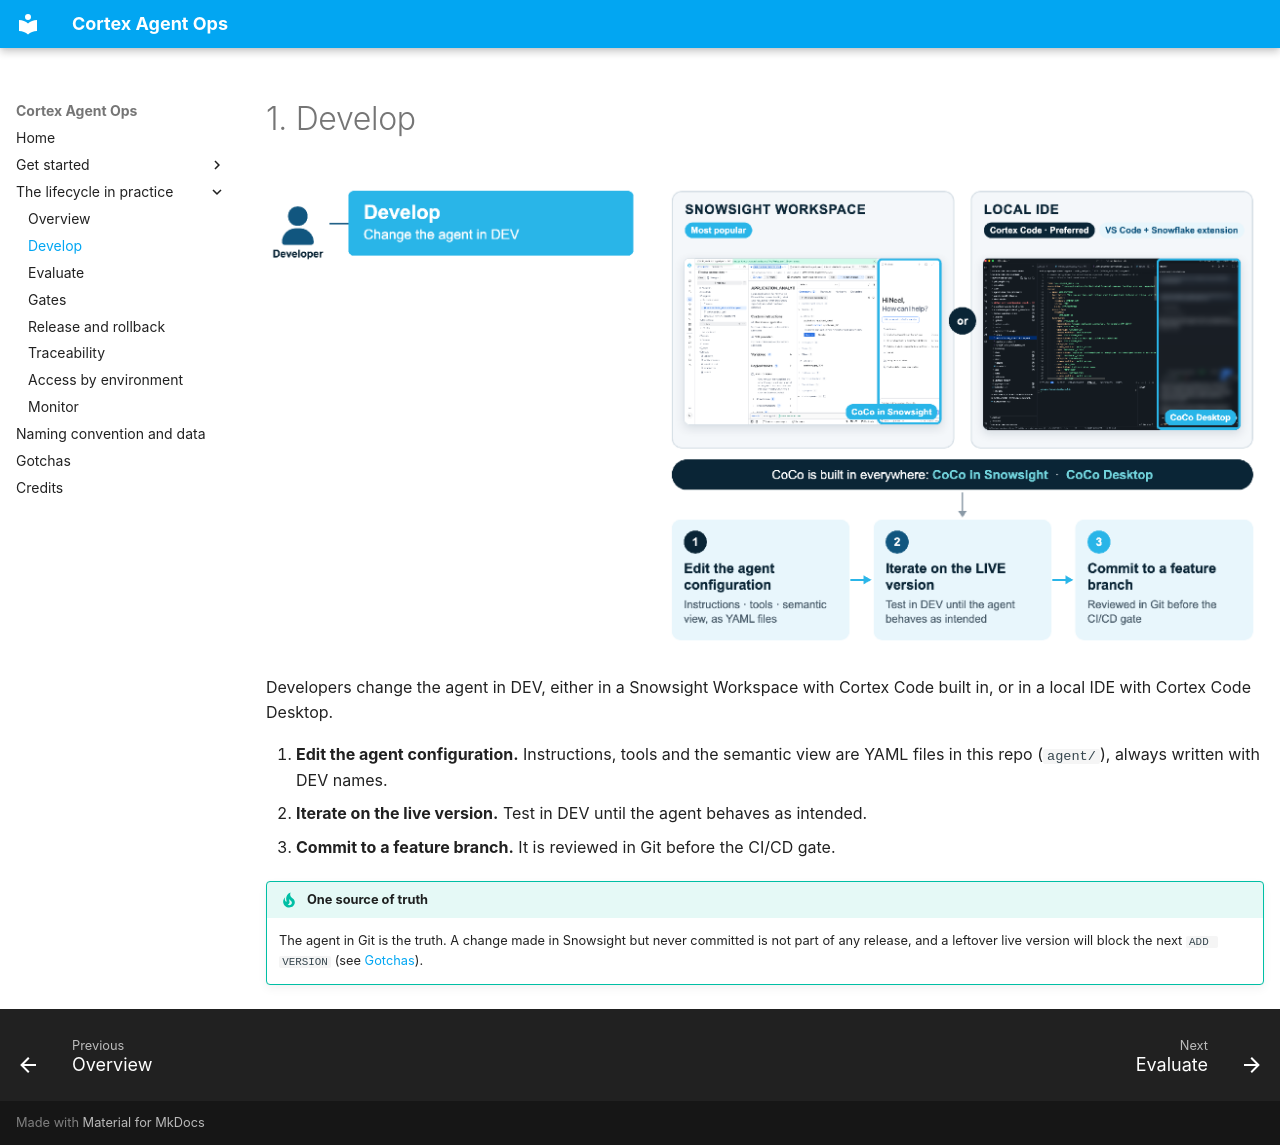

repository: sfc-gh-makukreja/spn-cortex-agent-ops · page: lifecycle/develop/index.html · generator: mkdocs

# 1. Develop

![Develop in a Snowsight Workspace or a local IDE, ending in a commit to Git](../assets/lifecycle-20.png)

Developers change the agent in DEV, either in a Snowsight Workspace with Cortex Code
built in, or in a local IDE with Cortex Code Desktop.

1. **Edit the agent configuration.** Instructions, tools and the semantic view are
   YAML files in this repo (`agent/`), always written with DEV names.
2. **Iterate on the live version.** Test in DEV until the agent behaves as intended.
3. **Commit to a feature branch.** It is reviewed in Git before the CI/CD gate.

!!! tip "One source of truth"
    The agent in Git is the truth. A change made in Snowsight but never committed
    is not part of any release, and a leftover live version will block the next
    `ADD VERSION` (see [Gotchas](../gotchas.md)).
